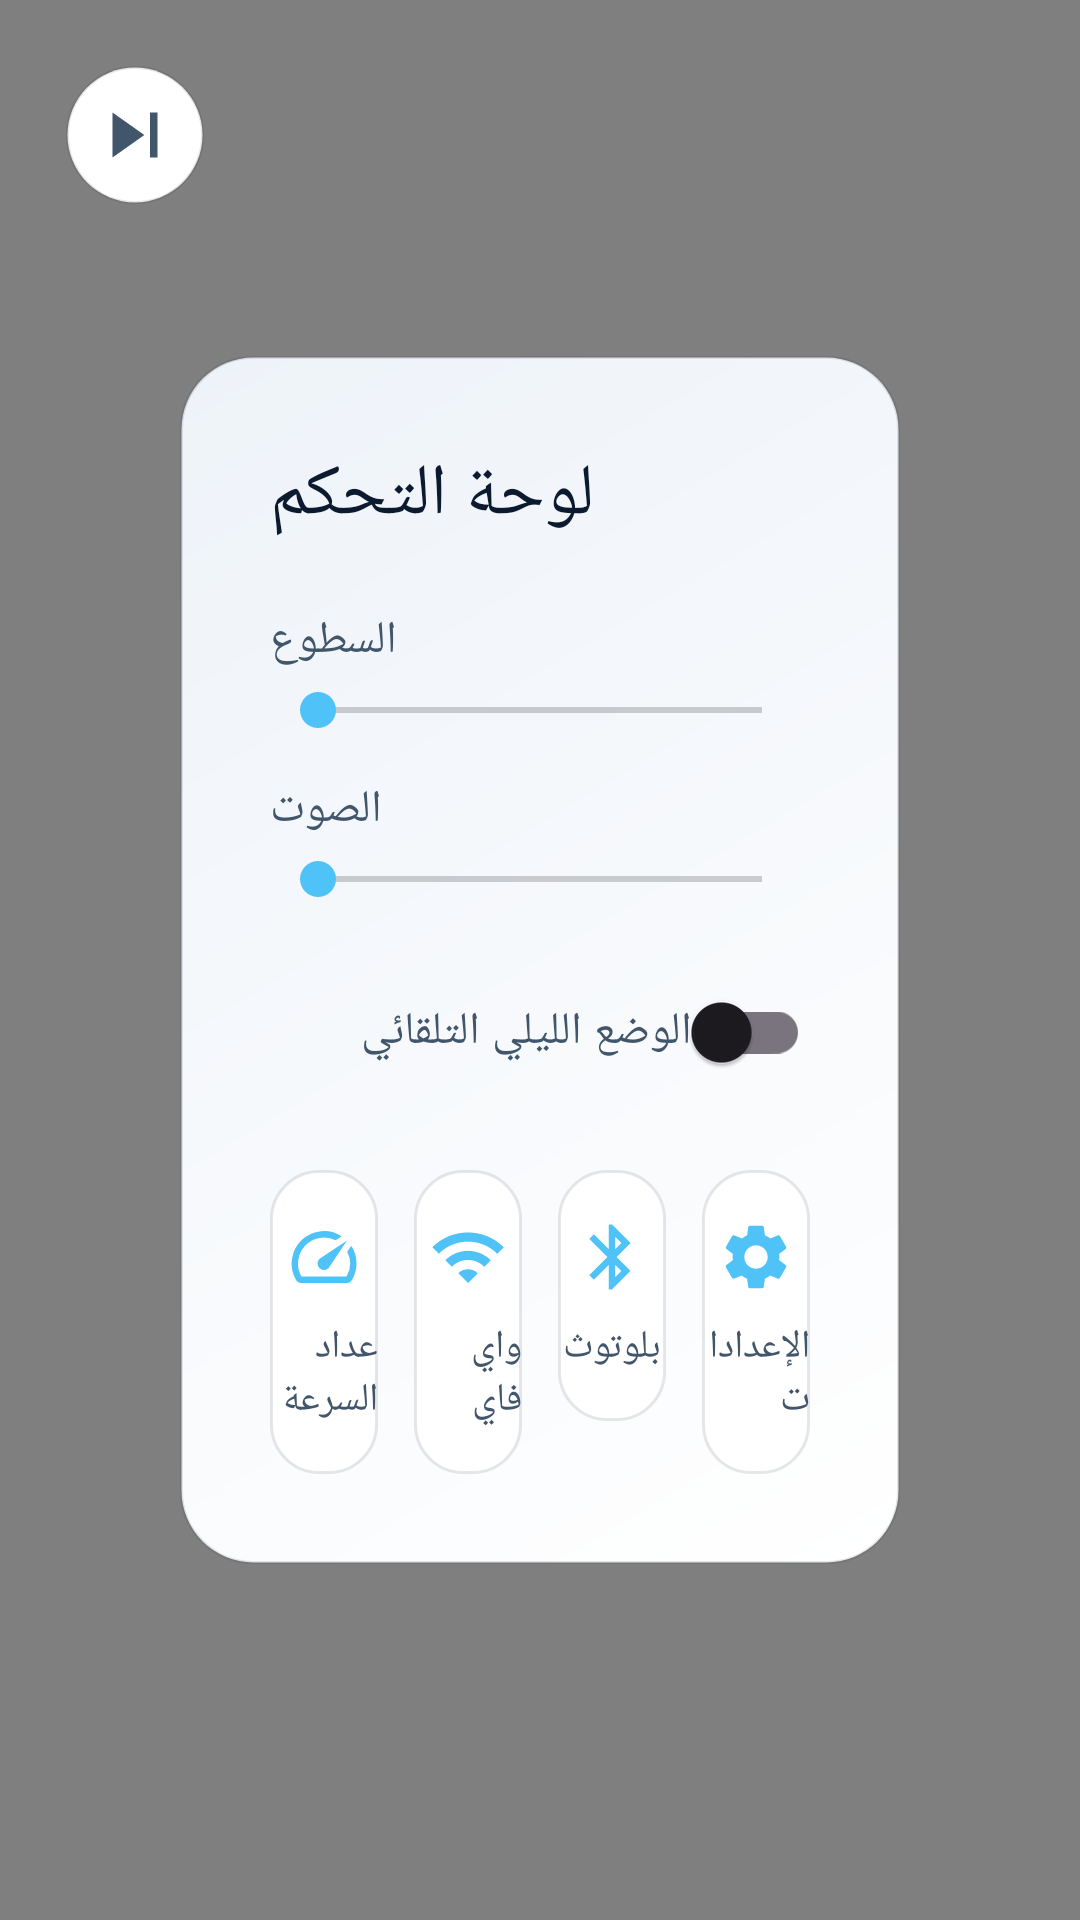

Layout XML and referenced resources for this Android screen:
<!-- AndroidManifest.xml: application theme Theme.ZarwaLauncher -->
<!-- res/layout/activity_control.xml -->
<?xml version="1.0" encoding="utf-8"?>
<androidx.constraintlayout.widget.ConstraintLayout
    xmlns:android="http://schemas.android.com/apk/res/android"
    xmlns:app="http://schemas.android.com/apk/res-auto"
    android:layout_width="match_parent"
    android:layout_height="match_parent">

    <com.zarwa.launcher.AuroraView
        android:id="@+id/aurora"
        android:layout_width="0dp"
        android:layout_height="0dp"
        app:layout_constraintBottom_toBottomOf="parent"
        app:layout_constraintEnd_toEndOf="parent"
        app:layout_constraintStart_toStartOf="parent"
        app:layout_constraintTop_toTopOf="parent" />

    <ImageButton
        android:id="@+id/btnBack"
        android:layout_width="46dp"
        android:layout_height="46dp"
        android:layout_margin="22dp"
        android:background="@drawable/btn_circle"
        android:contentDescription="@string/back"
        android:rotationY="180"
        android:src="@drawable/ic_prev"
        app:layout_constraintStart_toStartOf="parent"
        app:layout_constraintTop_toTopOf="parent" />

    <LinearLayout
        android:layout_width="0dp"
        android:layout_height="wrap_content"
        android:background="@drawable/card_bg"
        android:elevation="10dp"
        android:orientation="vertical"
        android:padding="30dp"
        app:layout_constraintBottom_toBottomOf="parent"
        app:layout_constraintEnd_toEndOf="parent"
        app:layout_constraintStart_toStartOf="parent"
        app:layout_constraintTop_toTopOf="parent"
        app:layout_constraintWidth_max="720dp"
        android:layout_marginHorizontal="60dp">

        <TextView
            android:layout_width="wrap_content"
            android:layout_height="wrap_content"
            android:fontFamily="sans-serif-medium"
            android:text="@string/control_center"
            android:textColor="@color/text_primary"
            android:textSize="24sp" />

        
        <TextView
            android:layout_width="wrap_content"
            android:layout_height="wrap_content"
            android:layout_marginTop="22dp"
            android:text="@string/brightness"
            android:textColor="@color/text_secondary"
            android:textSize="15sp" />

        <SeekBar
            android:id="@+id/seekBright"
            android:layout_width="match_parent"
            android:layout_height="wrap_content"
            android:layout_marginTop="4dp"
            android:max="255"
            android:progressTint="?attr/accent"
            android:thumbTint="?attr/accent" />

        
        <TextView
            android:layout_width="wrap_content"
            android:layout_height="wrap_content"
            android:layout_marginTop="14dp"
            android:text="@string/volume"
            android:textColor="@color/text_secondary"
            android:textSize="15sp" />

        <SeekBar
            android:id="@+id/seekVol"
            android:layout_width="match_parent"
            android:layout_height="wrap_content"
            android:layout_marginTop="4dp"
            android:progressTint="?attr/accent"
            android:thumbTint="?attr/accent" />

        
        <androidx.appcompat.widget.SwitchCompat
            android:id="@+id/swAutoNight"
            android:layout_width="match_parent"
            android:layout_height="wrap_content"
            android:layout_marginTop="18dp"
            android:text="@string/auto_night"
            android:textColor="@color/text_secondary"
            android:textSize="15sp" />

        
        <LinearLayout
            android:layout_width="match_parent"
            android:layout_height="wrap_content"
            android:layout_marginTop="22dp"
            android:baselineAligned="false"
            android:orientation="horizontal">

            <LinearLayout
                android:id="@+id/tileSpeed"
                style="@style/ControlTile">

                <ImageView
                    android:layout_width="26dp"
                    android:layout_height="26dp"
                    android:contentDescription="@null"
                    android:src="@drawable/ic_speed" />

                <TextView
                    style="@style/ControlTileLabel"
                    android:text="@string/speedometer" />
            </LinearLayout>

            <LinearLayout
                android:id="@+id/tileWifi"
                style="@style/ControlTile"
                android:layout_marginStart="12dp">

                <ImageView
                    android:layout_width="26dp"
                    android:layout_height="26dp"
                    android:contentDescription="@null"
                    android:src="@drawable/ic_wifi" />

                <TextView
                    style="@style/ControlTileLabel"
                    android:text="@string/wifi" />
            </LinearLayout>

            <LinearLayout
                android:id="@+id/tileBt"
                style="@style/ControlTile"
                android:layout_marginStart="12dp">

                <ImageView
                    android:layout_width="26dp"
                    android:layout_height="26dp"
                    android:contentDescription="@null"
                    android:src="@drawable/ic_bluetooth" />

                <TextView
                    style="@style/ControlTileLabel"
                    android:text="@string/bluetooth" />
            </LinearLayout>

            <LinearLayout
                android:id="@+id/tileSettings"
                style="@style/ControlTile"
                android:layout_marginStart="12dp">

                <ImageView
                    android:layout_width="26dp"
                    android:layout_height="26dp"
                    android:contentDescription="@null"
                    android:src="@drawable/ic_settings" />

                <TextView
                    style="@style/ControlTileLabel"
                    android:text="@string/settings" />
            </LinearLayout>
        </LinearLayout>
    </LinearLayout>

</androidx.constraintlayout.widget.ConstraintLayout>
<!-- resources referenced by this layout -->
<resources>
  <color name="text_primary">#0B1A2E</color>
  <color name="text_secondary">#42566B</color>
  <!-- drawable btn_circle (drawable) -->
  <?xml version="1.0" encoding="utf-8"?>
  <ripple xmlns:android="http://schemas.android.com/apk/res/android"
      android:color="@color/tile_press">
      <item>
          <shape android:shape="oval">
              <solid android:color="@color/btn_fill" />
              <stroke android:width="1dp" android:color="@color/stroke" />
          </shape>
      </item>
  </ripple>
  <!-- drawable card_bg (drawable) -->
  <?xml version="1.0" encoding="utf-8"?>
  <shape xmlns:android="http://schemas.android.com/apk/res/android" android:shape="rectangle">
      <corners android:radius="24dp" />
      <gradient
          android:angle="135"
          android:startColor="@color/card_fill_a"
          android:endColor="@color/card_fill_b"
          android:type="linear" />
      <stroke android:width="1dp" android:color="@color/stroke" />
  </shape>
  <!-- drawable ic_bluetooth (drawable) -->
  <vector xmlns:android="http://schemas.android.com/apk/res/android"
      android:width="30dp" android:height="30dp"
      android:viewportWidth="24" android:viewportHeight="24"
      android:tint="?attr/accent">
      <path android:fillColor="#FFFFFF"
          android:pathData="M17.71,7.71L12,2h-1v7.59L6.41,5 5,6.41 10.59,12 5,17.59 6.41,19 11,14.41V22h1l5.71,-5.71 -4.3,-4.29 4.3,-4.29zM13,5.83l1.88,1.88L13,9.59V5.83zM14.88,16.29L13,18.17v-3.76l1.88,1.88z" />
  </vector>
  <!-- drawable ic_prev (drawable) -->
  <vector xmlns:android="http://schemas.android.com/apk/res/android"
      android:width="30dp" android:height="30dp"
      android:viewportWidth="24" android:viewportHeight="24"
      android:tint="@color/text_secondary">
      <path android:fillColor="#FFFFFF" android:pathData="M6,6h2v12H6zM9.5,12l8.5,6V6z" />
  </vector>
  <!-- drawable ic_wifi (drawable) -->
  <vector xmlns:android="http://schemas.android.com/apk/res/android"
      android:width="30dp" android:height="30dp"
      android:viewportWidth="24" android:viewportHeight="24"
      android:tint="?attr/accent">
      <path android:fillColor="#FFFFFF"
          android:pathData="M1,9l2,2c4.97,-4.97 13.03,-4.97 18,0l2,-2C16.93,2.93 7.08,2.93 1,9zM9,17l3,3 3,-3c-1.65,-1.66 -4.34,-1.66 -6,0zM5,13l2,2c2.76,-2.76 7.24,-2.76 10,0l2,-2C15.14,9.14 8.87,9.14 5,13z" />
  </vector>
  <string name="auto_night">الوضع الليلي التلقائي</string>
  <string name="back">رجوع</string>
  <string name="bluetooth">بلوتوث</string>
  <string name="brightness">السطوع</string>
  <string name="control_center">لوحة التحكم</string>
  <string name="settings">الإعدادات</string>
  <string name="speedometer">عداد السرعة</string>
  <string name="volume">الصوت</string>
  <string name="wifi">واي فاي</string>
  <style name="ControlTileLabel">
          <item name="android:layout_width">wrap_content</item>
          <item name="android:layout_height">wrap_content</item>
          <item name="android:layout_marginTop">8dp</item>
          <item name="android:textColor">@color/text_secondary</item>
          <item name="android:textSize">13sp</item>
      </style>
  <color name="tile_press">#14000000</color>
  <color name="btn_fill">#FFFFFFFF</color>
  <color name="stroke">#1A0B1A2E</color>
  <color name="card_fill_a">#FFFFFFFF</color>
  <color name="card_fill_b">#EEF3F9</color>
  <!-- drawable search_bg (drawable) -->
  <?xml version="1.0" encoding="utf-8"?>
  <shape xmlns:android="http://schemas.android.com/apk/res/android" android:shape="rectangle">
      <corners android:radius="16dp" />
      <solid android:color="@color/chip_fill" />
      <stroke android:width="1dp" android:color="@color/stroke" />
  </shape>
  <color name="accent">#1E88D6</color>
  <color name="white">#FFFFFFFF</color>
  <color name="bg_bottom">#D3DEEC</color>
  <color name="chip_fill">#FFFFFFFF</color>
  <color name="bg_top">#EDF2FA</color>
  <color name="bg_mid">#E2EAF4</color>
  <color name="glow">#3AAFD0F5</color>
  <color name="glow2">#26B7A9EA</color>
</resources>
